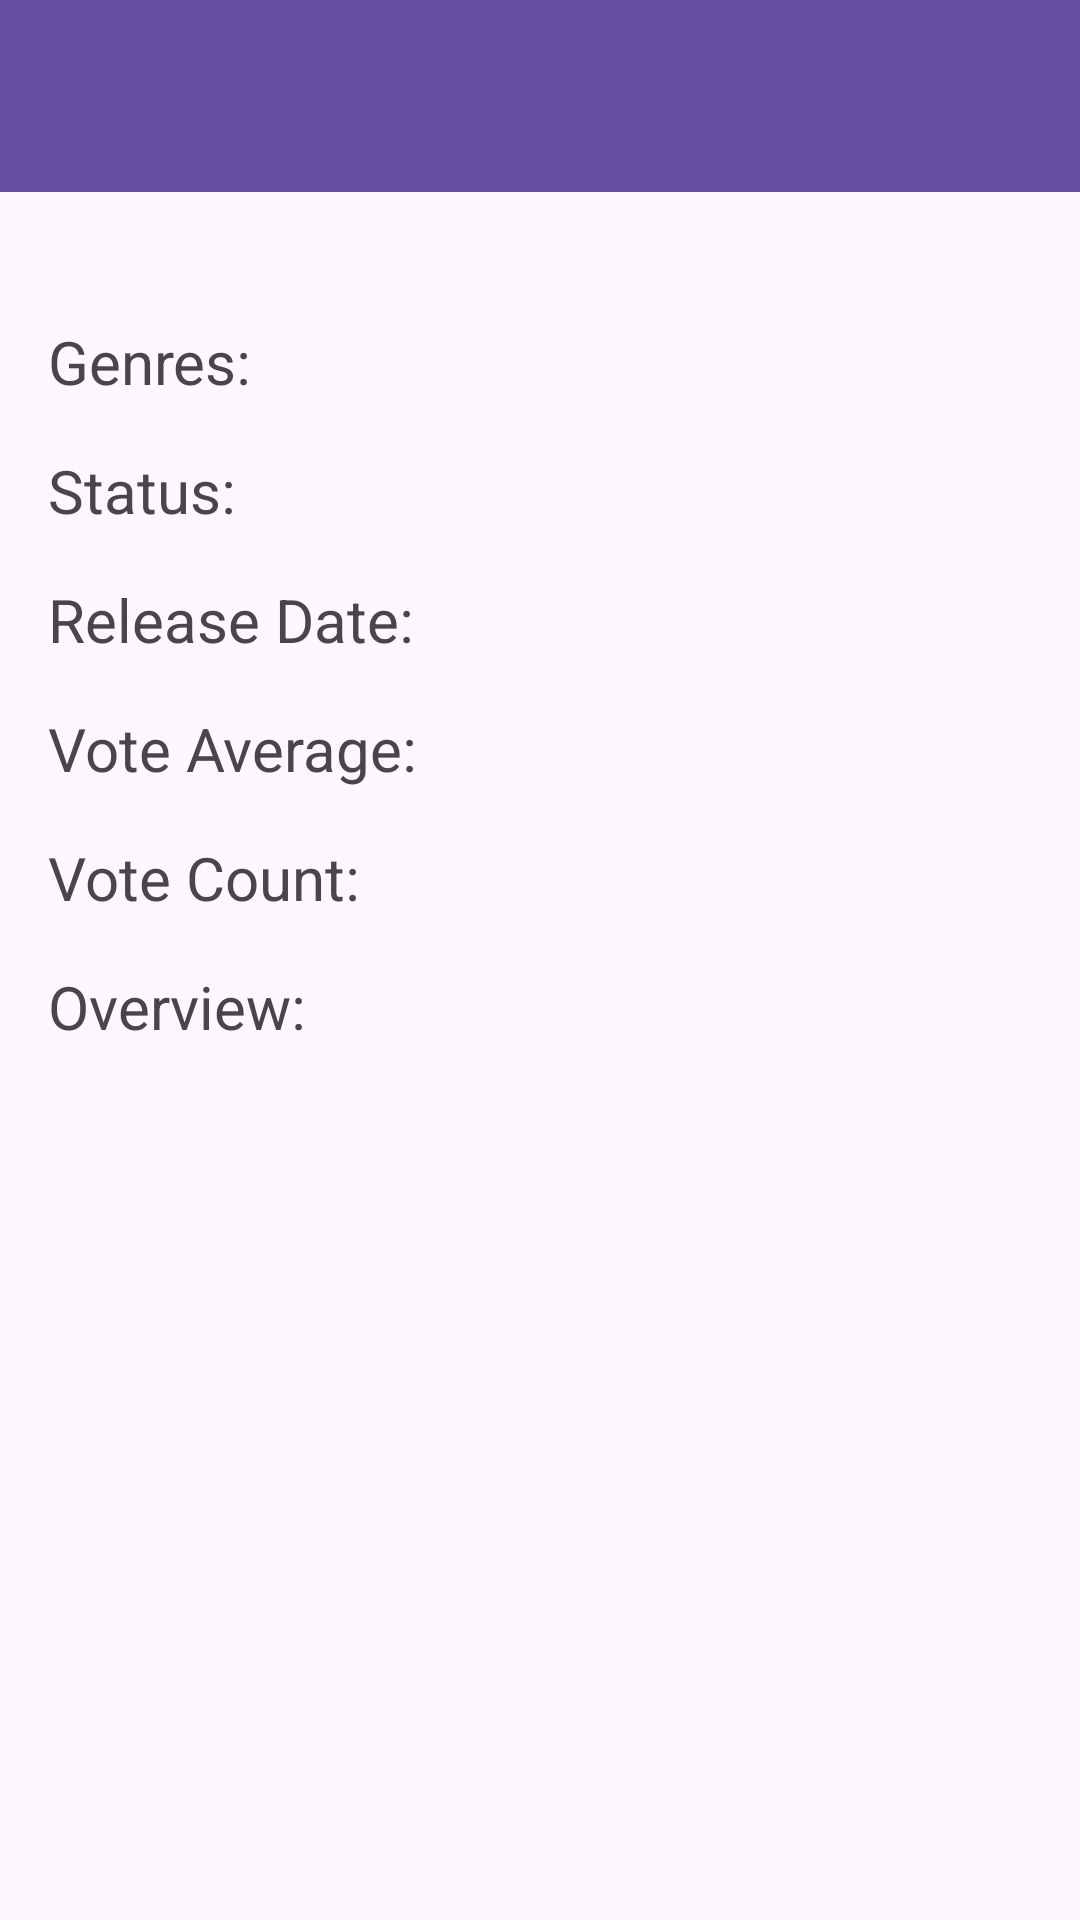

Android layout source for this screen:
<!-- AndroidManifest.xml: application theme Theme.MVVMHiltStateFlowMovies -->
<!-- res/layout/fragment_movie_detail.xml -->
<?xml version="1.0" encoding="utf-8"?>
<androidx.coordinatorlayout.widget.CoordinatorLayout xmlns:android="http://schemas.android.com/apk/res/android"
    xmlns:tools="http://schemas.android.com/tools"
    android:layout_width="match_parent"
    android:layout_height="match_parent"
    android:fitsSystemWindows="true"
    xmlns:app="http://schemas.android.com/apk/res-auto"
    tools:context=".ui.movie_detail.MovieDetailFragment">

    <com.google.android.material.appbar.AppBarLayout
        android:id="@+id/app_bar"
        android:layout_width="match_parent"
        android:layout_height="wrap_content"
        android:fitsSystemWindows="true"
        android:theme="@style/AppTheme.AppBarOverlay">

        <com.google.android.material.appbar.CollapsingToolbarLayout
            android:id="@+id/toolbar_layout"
            android:layout_width="match_parent"
            android:layout_height="wrap_content"
            android:fitsSystemWindows="true"
            app:contentScrim="?attr/colorPrimary"
            app:layout_scrollFlags="scroll|exitUntilCollapsed"
            app:toolbarId="@+id/toolbar">

            <androidx.appcompat.widget.AppCompatImageView
                android:id="@+id/movie_detail_image"
                android:layout_width="wrap_content"
                android:layout_height="wrap_content"
                android:fitsSystemWindows="true"
                android:scaleType="centerCrop"
                app:layout_collapseMode="parallax" />

            <androidx.appcompat.widget.Toolbar
                android:id="@+id/toolbar"
                android:layout_width="match_parent"
                android:layout_height="?attr/actionBarSize"
                app:layout_collapseMode="pin"
                app:popupTheme="@style/AppTheme.PopupOverlay" />

        </com.google.android.material.appbar.CollapsingToolbarLayout>

    </com.google.android.material.appbar.AppBarLayout>

    <androidx.constraintlayout.widget.ConstraintLayout
        android:layout_width="match_parent"
        android:layout_height="match_parent"
        app:layout_behavior="@string/appbar_scrolling_view_behavior">

        <androidx.core.widget.NestedScrollView
            android:layout_width="match_parent"
            android:layout_height="match_parent">

            <LinearLayout
                android:layout_width="match_parent"
                android:layout_height="match_parent"
                android:orientation="vertical">


                <TextView
                    android:layout_width="wrap_content"
                    android:layout_height="wrap_content"
                    android:layout_marginHorizontal="16dp"
                    android:layout_marginTop="16dp"
                    android:textSize="20sp"
                    android:id="@+id/tagline"
                    />

                <androidx.appcompat.widget.AppCompatImageView
                    android:layout_width="wrap_content"
                    android:layout_height="wrap_content"
                    android:id="@+id/test_img"/>

                <LinearLayout
                    android:layout_width="match_parent"
                    android:layout_height="wrap_content"
                    android:orientation="horizontal">

                    <TextView
                        android:layout_width="130dp"
                        android:layout_height="wrap_content"
                        android:layout_marginHorizontal="16dp"
                        android:textSize="20sp"
                        android:text="@string/genres"/>

                    <TextView
                        android:layout_width="wrap_content"
                        android:layout_height="wrap_content"
                        android:layout_marginHorizontal="16dp"
                        android:layout_marginBottom="16dp"
                        android:textSize="20sp"
                        android:id="@+id/genres"
                        />

                </LinearLayout>


                <LinearLayout
                    android:layout_width="match_parent"
                    android:layout_height="wrap_content"
                    android:orientation="horizontal">
                    <TextView
                        android:layout_width="130dp"
                        android:layout_height="wrap_content"
                        android:layout_marginHorizontal="16dp"
                        android:textSize="20sp"
                        android:text="@string/status"/>

                    <TextView
                        android:layout_width="wrap_content"
                        android:layout_height="wrap_content"
                        android:layout_marginHorizontal="16dp"
                        android:layout_marginBottom="16dp"
                        android:textSize="20sp"
                        android:id="@+id/status"
                        />
                </LinearLayout>


                <LinearLayout
                    android:layout_width="match_parent"
                    android:layout_height="wrap_content"
                    android:orientation="horizontal">
                    <TextView
                        android:layout_width="130dp"
                        android:layout_height="wrap_content"
                        android:layout_marginHorizontal="16dp"
                        android:textSize="20sp"
                        android:text="@string/release_date"/>

                    <TextView
                        android:layout_width="wrap_content"
                        android:layout_height="wrap_content"
                        android:layout_marginHorizontal="16dp"
                        android:layout_marginBottom="16dp"
                        android:textSize="20sp"
                        android:id="@+id/release_date"
                        />
                </LinearLayout>


                <LinearLayout
                    android:layout_width="match_parent"
                    android:layout_height="wrap_content"
                    android:orientation="horizontal">
                    <TextView
                        android:layout_width="130dp"
                        android:layout_height="wrap_content"
                        android:layout_marginHorizontal="16dp"
                        android:textSize="20sp"
                        android:text="@string/vote_average"/>

                    <TextView
                        android:layout_width="wrap_content"
                        android:layout_height="wrap_content"
                        android:layout_marginHorizontal="16dp"
                        android:layout_marginBottom="16dp"
                        android:textSize="20sp"
                        android:id="@+id/vote_average"
                        />
                </LinearLayout>


                <LinearLayout
                    android:layout_width="match_parent"
                    android:layout_height="wrap_content"
                    android:orientation="horizontal">

                    <TextView
                        android:layout_width="130dp"
                        android:layout_height="wrap_content"
                        android:layout_marginHorizontal="16dp"
                        android:textSize="20sp"
                        android:text="@string/vote_count"/>

                    <TextView
                        android:layout_width="wrap_content"
                        android:layout_height="wrap_content"
                        android:layout_marginHorizontal="16dp"
                        android:layout_marginBottom="16dp"
                        android:textSize="20sp"
                        android:id="@+id/vote_count"
                        />

                </LinearLayout>


                <TextView
                    android:layout_width="wrap_content"
                    android:layout_height="wrap_content"
                    android:layout_marginHorizontal="16dp"
                    android:textSize="20sp"
                    android:text="@string/overview"/>

                <TextView
                    android:layout_width="wrap_content"
                    android:layout_height="wrap_content"
                    android:layout_marginHorizontal="16dp"
                    android:layout_marginBottom="16dp"
                    android:textSize="20sp"
                    android:id="@+id/overwiew"
                    />

            </LinearLayout>

        </androidx.core.widget.NestedScrollView>

    </androidx.constraintlayout.widget.ConstraintLayout>

</androidx.coordinatorlayout.widget.CoordinatorLayout>
<!-- resources referenced by this layout -->
<resources>
  <string name="genres">Genres: </string>
  <string name="overview">Overview: </string>
  <string name="release_date">Release Date: </string>
  <string name="status">Status: </string>
  <string name="vote_average">Vote Average: </string>
  <string name="vote_count">Vote Count: </string>
  <style name="Theme.MVVMHiltStateFlowMovies" parent="Base.Theme.MVVMHiltStateFlowMovies" />
  <style name="Base.Theme.MVVMHiltStateFlowMovies" parent="Theme.Material3.DayNight.NoActionBar">
          
          
      </style>
</resources>
